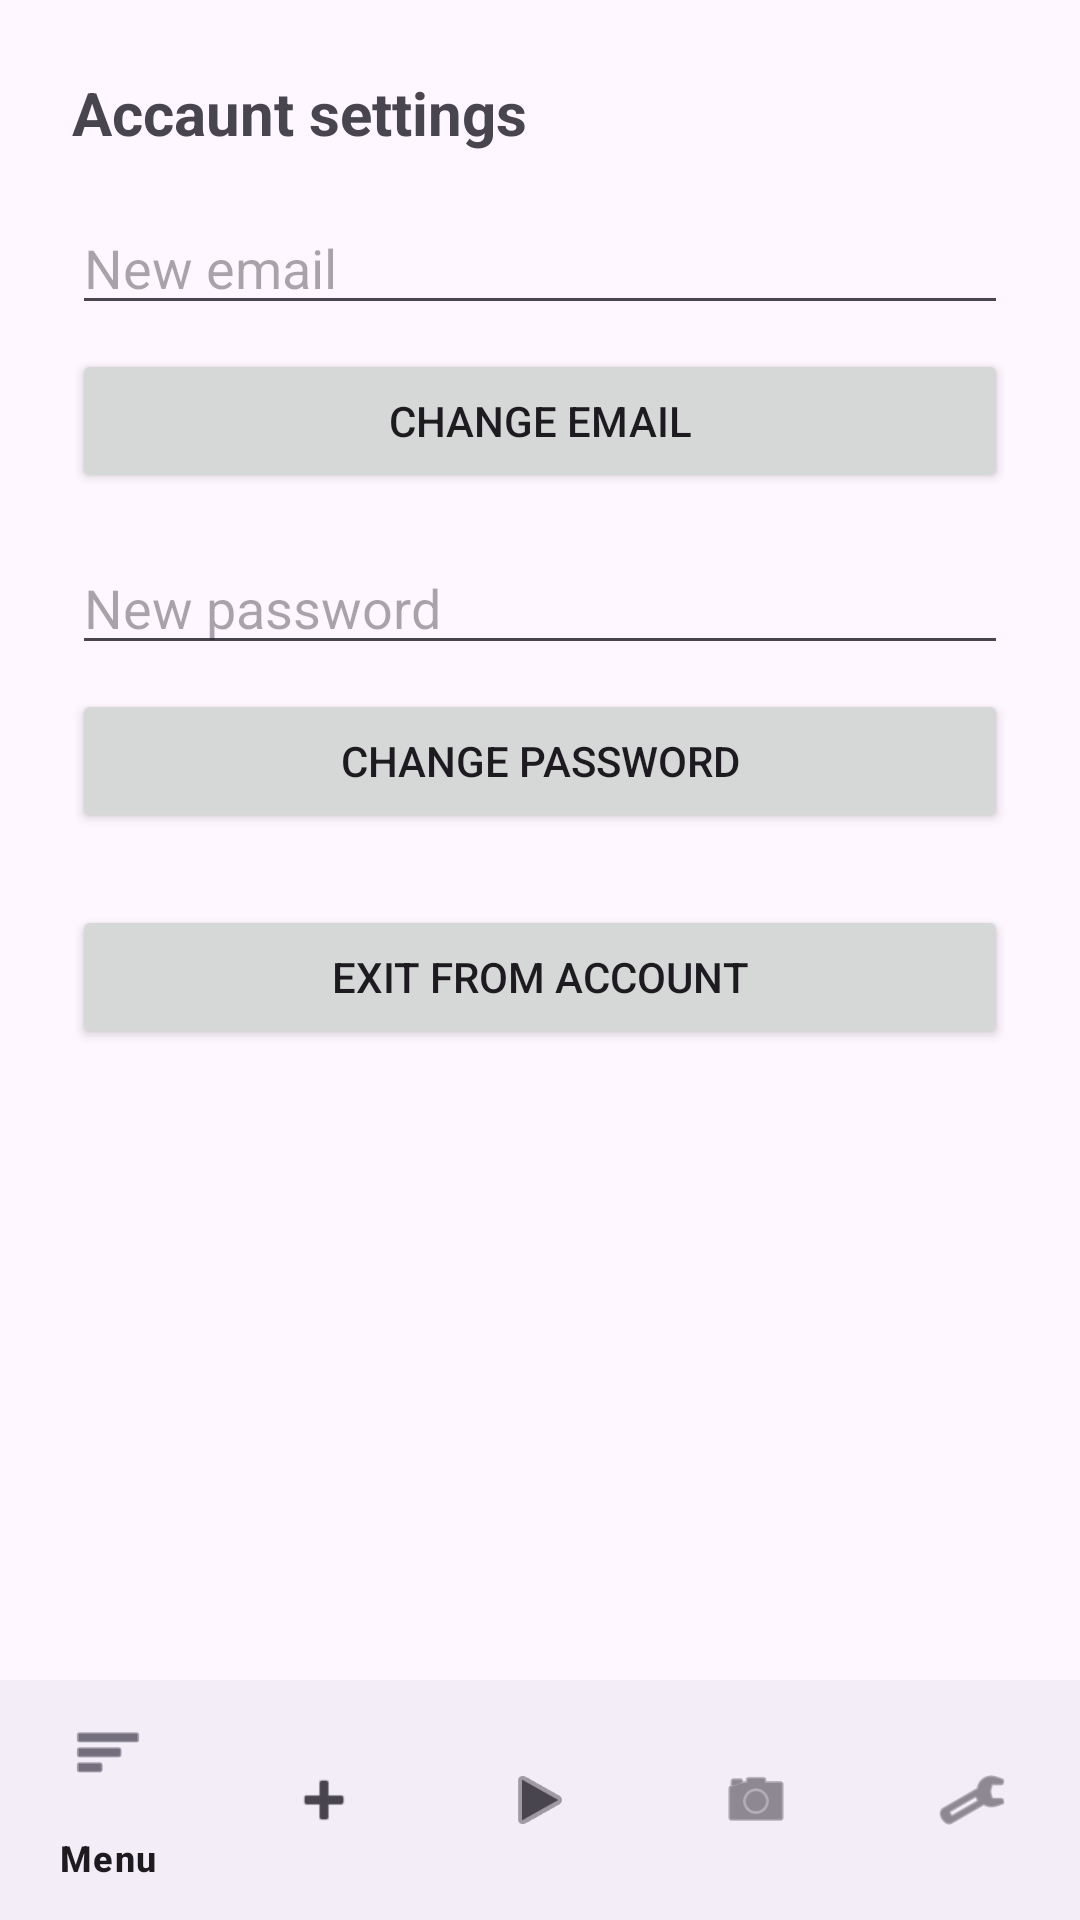

Here is an Android app screen rendered from its layout file. Give the layout XML and the strings, colors and styles it references.
<!-- AndroidManifest.xml: application theme Theme.KursovayaTesty -->
<!-- res/layout/activity_account_settings.xml -->
<?xml version="1.0" encoding="utf-8"?>
<androidx.constraintlayout.widget.ConstraintLayout xmlns:android="http://schemas.android.com/apk/res/android"
    xmlns:app="http://schemas.android.com/apk/res-auto"
    android:layout_width="match_parent"
    android:layout_height="match_parent">
<LinearLayout xmlns:android="http://schemas.android.com/apk/res/android"
    android:layout_width="match_parent"
    android:layout_height="match_parent"
    android:orientation="vertical"
    android:padding="24dp">

    <TextView
        android:layout_width="wrap_content"
        android:layout_height="wrap_content"
        android:text="@string/accauntSettings"
        android:textSize="20sp"
        android:textStyle="bold"
        android:layout_marginBottom="16dp" />

    <EditText
        android:id="@+id/newEmailEditText"
        android:layout_width="match_parent"
        android:layout_height="wrap_content"
        android:hint="@string/newEmail" />

    <Button
        android:id="@+id/updateEmailButton"
        android:layout_width="match_parent"
        android:layout_height="wrap_content"
        android:text="@string/changeEmail"
        android:layout_marginTop="8dp" />

    <EditText
        android:id="@+id/newPasswordEditText"
        android:layout_width="match_parent"
        android:layout_height="wrap_content"
        android:hint="@string/newPassword"
        android:inputType="textPassword"
        android:layout_marginTop="16dp" />

    <Button
        android:id="@+id/updatePasswordButton"
        android:layout_width="match_parent"
        android:layout_height="wrap_content"
        android:text="@string/changePassword"
        android:layout_marginTop="8dp" />

    <Button
        android:id="@+id/logoutButton"
        android:layout_width="match_parent"
        android:layout_height="wrap_content"
        android:text="@string/exitFromAccount"
        android:layout_marginTop="24dp" />




</LinearLayout>
    <com.google.android.material.bottomnavigation.BottomNavigationView
        android:id="@+id/bottomNavigation"
        android:layout_width="match_parent"
        android:layout_height="wrap_content"
        app:layout_constraintBottom_toBottomOf="parent"
        app:menu="@menu/bottom_nav_menu" />
</androidx.constraintlayout.widget.ConstraintLayout>
<!-- resources referenced by this layout -->
<resources>
  <string name="accauntSettings">Accaunt settings</string>
  <string name="changeEmail">Change email</string>
  <string name="changePassword">Change password</string>
  <string name="exitFromAccount">Exit from account</string>
  <string name="newEmail">New email</string>
  <string name="newPassword">New password</string>
  <style name="Theme.KursovayaTesty" parent="Base.Theme.KursovayaTesty" />
  <style name="Base.Theme.KursovayaTesty" parent="Theme.Material3.DayNight.NoActionBar" />
</resources>
